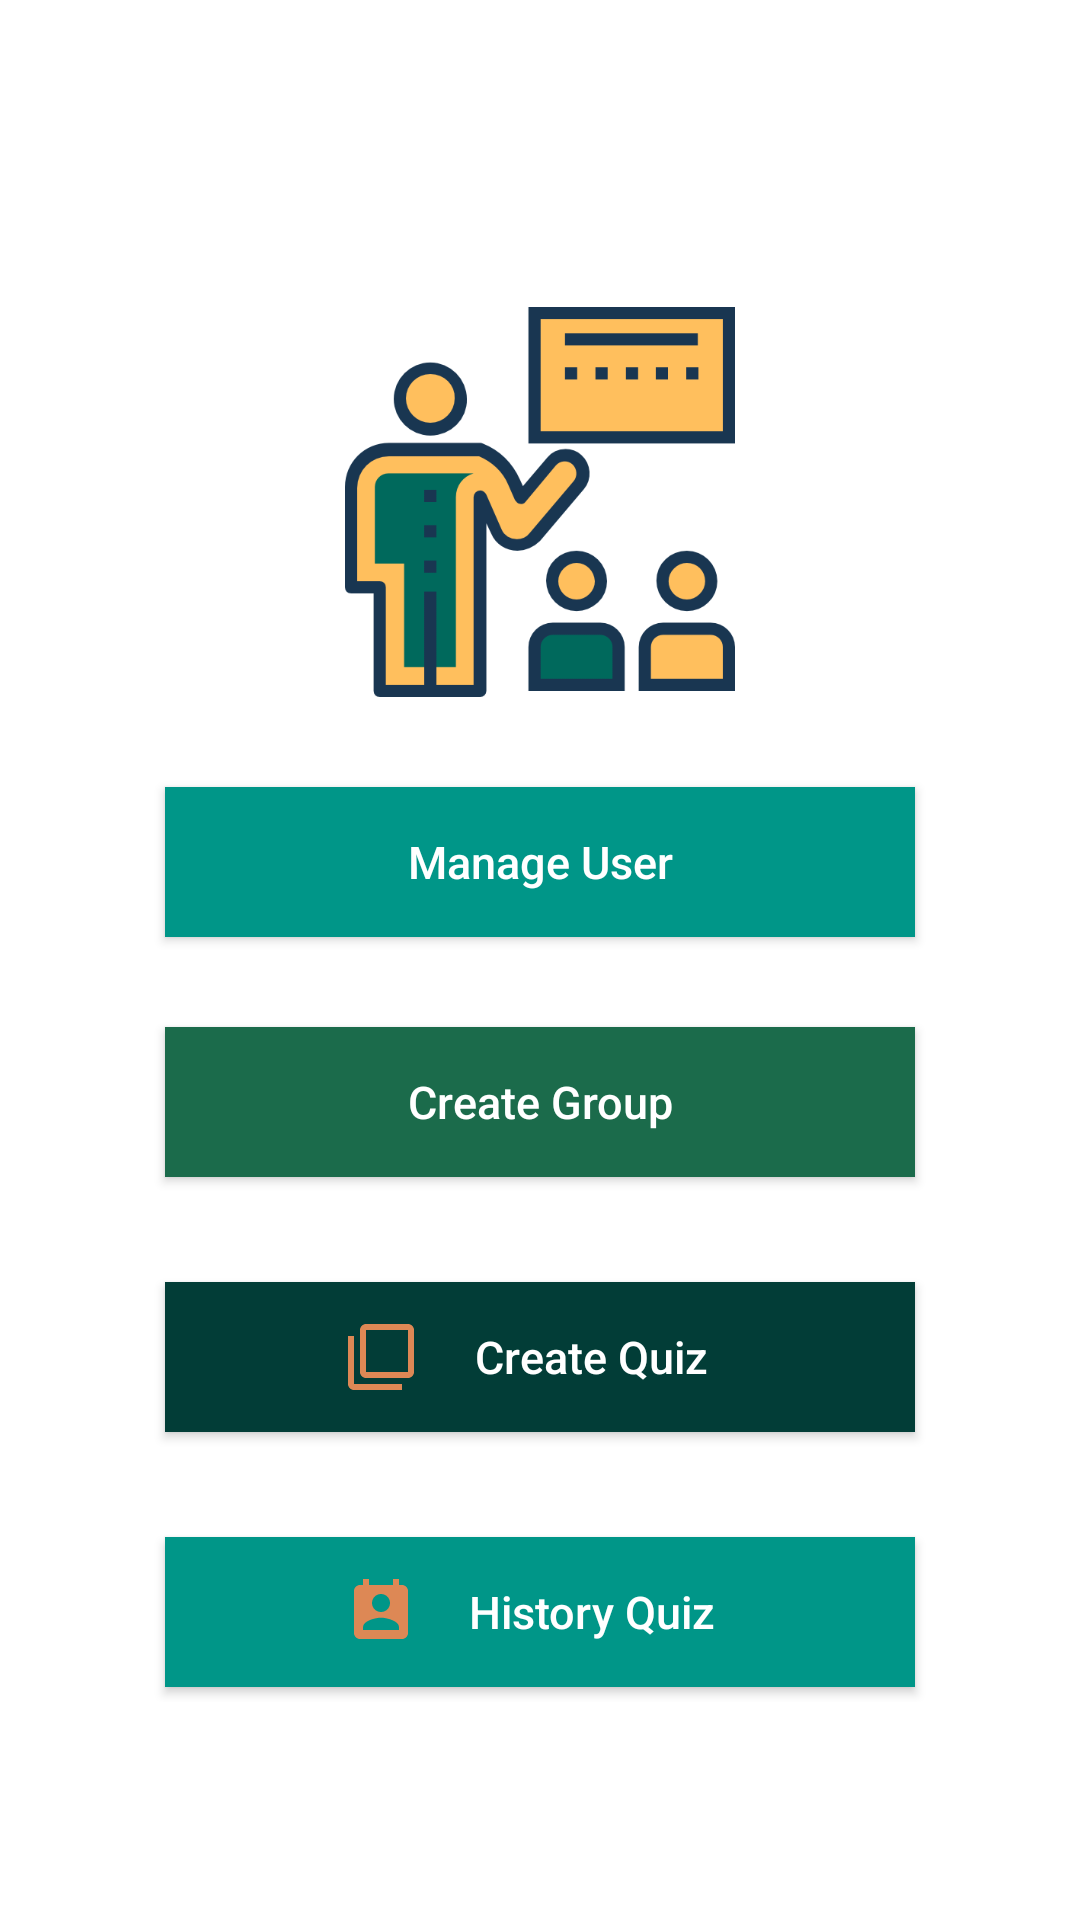

This screen was rendered from an Android layout file. Write that file and the resources it references.
<!-- AndroidManifest.xml: application theme AppTheme -->
<!-- res/layout/teacher_layout.xml -->
<?xml version="1.0" encoding="utf-8"?>
<ScrollView xmlns:android="http://schemas.android.com/apk/res/android"
    xmlns:tools="http://schemas.android.com/tools"
    android:layout_width="match_parent"
    android:layout_height="match_parent"
    android:background="@color/white"
    tools:context="ps.wwbtraining.teacher_group1.Fragment.Teacher_Fragment"

    >

    <LinearLayout

        android:id="@+id/Teacher"
        android:layout_width="match_parent"
        android:layout_height="match_parent"
        android:layout_gravity="center"
        android:background="@color/white"
        android:orientation="vertical">

        <ImageView
            android:id="@+id/imageView"
            android:layout_width="wrap_content"
            android:layout_height="@dimen/height_img"
            android:layout_gravity="center"
            android:layout_marginBottom="20dp"
            android:layout_marginTop="20dp"
            android:padding="10dp"
            android:src="@drawable/presentationt" />

        <Button
            android:id="@+id/manager"
            android:layout_width="@dimen/layout_width"
            android:layout_height="@dimen/layout_height"
            android:layout_gravity="center"
            android:background="@color/background_color"
            android:drawableLeft="@drawable/ic_person_black_24dp"
            android:drawablePadding="10dp"
            android:gravity="center"
            android:paddingLeft="60dp"
            android:paddingRight="60dp"
            android:text="@string/mangeUser"
            android:textAllCaps="false"
            android:textColor="@color/white"
            android:textSize="@dimen/textsize" />

        <Button
            android:id="@+id/group"
            android:layout_width="@dimen/layout_width"
            android:layout_height="@dimen/layout_height"
            android:layout_gravity="center"
            android:layout_marginBottom="5dp"
            android:layout_marginLeft="30dp"
            android:layout_marginRight="30dp"
            android:layout_marginTop="30dp"
            android:background="@color/shadow_back"
            android:drawableLeft="@drawable/ic_group_black_24dp"
            android:drawablePadding="10dp"
            android:gravity="center"
            android:paddingLeft="60dp"
            android:paddingRight="60dp"
            android:text="@string/creat_group"
            android:textAllCaps="false"
            android:textColor="@color/white"
            android:textSize="@dimen/textsize"

            />


        <Button
            android:id="@+id/quiz"
            android:layout_width="@dimen/layout_width"
            android:layout_height="@dimen/layout_height"
            android:layout_gravity="center"
            android:layout_marginBottom="5dp"
            android:layout_marginLeft="30dp"
            android:layout_marginRight="30dp"
            android:layout_marginTop="30dp"
            android:background="@color/colorAccent"
            android:drawableLeft="@drawable/ic_filter_none_black_24dp"
            android:drawablePadding="10dp"
            android:gravity="center"
            android:paddingLeft="60dp"
            android:paddingRight="60dp"
            android:text="@string/creat_quiz"
            android:textAllCaps="false"
            android:textColor="@color/white"
            android:textSize="@dimen/textsize" />

        <Button
            android:id="@+id/hiQuiz"
            android:layout_width="@dimen/layout_width"
            android:layout_height="@dimen/layout_height"
            android:layout_gravity="center"
            android:layout_marginBottom="5dp"
            android:layout_marginLeft="30dp"
            android:layout_marginRight="30dp"
            android:layout_marginTop="30dp"
            android:background="@color/background_color"
            android:drawableLeft="@drawable/ic_perm_contact_calendar_black_24dp"
            android:drawablePadding="10dp"
            android:gravity="center"
            android:paddingLeft="60dp"
            android:paddingRight="60dp"
            android:text="@string/histoery_quiz"
            android:textAllCaps="false"
            android:textColor="@color/white"
            android:textSize="@dimen/textsize" />
    </LinearLayout>
</ScrollView>
<!-- resources referenced by this layout -->
<resources>
  <color name="background_color">#009688</color>
  <color name="colorAccent">#023d37</color>
  <color name="shadow_back">#1b6b4b</color>
  <color name="white">#FFFFFF</color>
  <dimen name="height_img">150dp</dimen>
  <dimen name="layout_height">50dp</dimen>
  <dimen name="layout_width">250dp</dimen>
  <dimen name="textsize">15dp</dimen>
  <!-- drawable ic_filter_none_black_24dp (drawable) -->
  <vector xmlns:android="http://schemas.android.com/apk/res/android"
          android:width="24dp"
          android:height="24dp"
          android:viewportWidth="24.0"
          android:viewportHeight="24.0">
      <path
          android:fillColor="@color/white_greyish"
          android:pathData="M3,5L1,5v16c0,1.1 0.9,2 2,2h16v-2L3,21L3,5zM21,1L7,1c-1.1,0 -2,0.9 -2,2v14c0,1.1 0.9,2 2,2h14c1.1,0 2,-0.9 2,-2L23,3c0,-1.1 -0.9,-2 -2,-2zM21,17L7,17L7,3h14v14z"/>
  </vector>
  <!-- drawable ic_perm_contact_calendar_black_24dp (drawable) -->
  <vector xmlns:android="http://schemas.android.com/apk/res/android"
          android:width="24dp"
          android:height="24dp"
          android:viewportWidth="24.0"
          android:viewportHeight="24.0">
      <path
          android:fillColor="@color/white_greyish"
          android:pathData="M19,3h-1L18,1h-2v2L8,3L8,1L6,1v2L5,3c-1.11,0 -2,0.9 -2,2v14c0,1.1 0.89,2 2,2h14c1.1,0 2,-0.9 2,-2L21,5c0,-1.1 -0.9,-2 -2,-2zM12,6c1.66,0 3,1.34 3,3s-1.34,3 -3,3 -3,-1.34 -3,-3 1.34,-3 3,-3zM18,18L6,18v-1c0,-2 4,-3.1 6,-3.1s6,1.1 6,3.1v1z"/>
  </vector>
  <!-- drawable presentationt: png bitmap (drawable-xhdpi, 20083 bytes) -->
  <string name="creat_group">Create Group</string>
  <string name="creat_quiz">Create Quiz</string>
  <string name="histoery_quiz">History Quiz</string>
  <string name="mangeUser">Manage User</string>
  <style name="AppTheme" parent="Theme.AppCompat.Light.NoActionBar">
          
          <item name="colorPrimary">@color/colorPrimary</item>
          <item name="colorPrimaryDark">@color/colorPrimaryDark</item>
          <item name="colorAccent">@color/colorAccent</item>
          <item name="android:actionModeBackground">@color/colorPrimary</item>
          <item name="actionModeBackground">@color/colorPrimary</item>
          <item name="android:textColorSecondary">@color/black</item>
          <item name="android:textSize">@dimen/textsize</item> 
          <item name="android:minWidth">20dip</item>
  
  
      </style>
  <color name="white_greyish">#DD8855</color>
  <color name="colorPrimary">#023d37</color>
  <color name="colorPrimaryDark">#023d37</color>
  <color name="black">#000000</color>
</resources>
